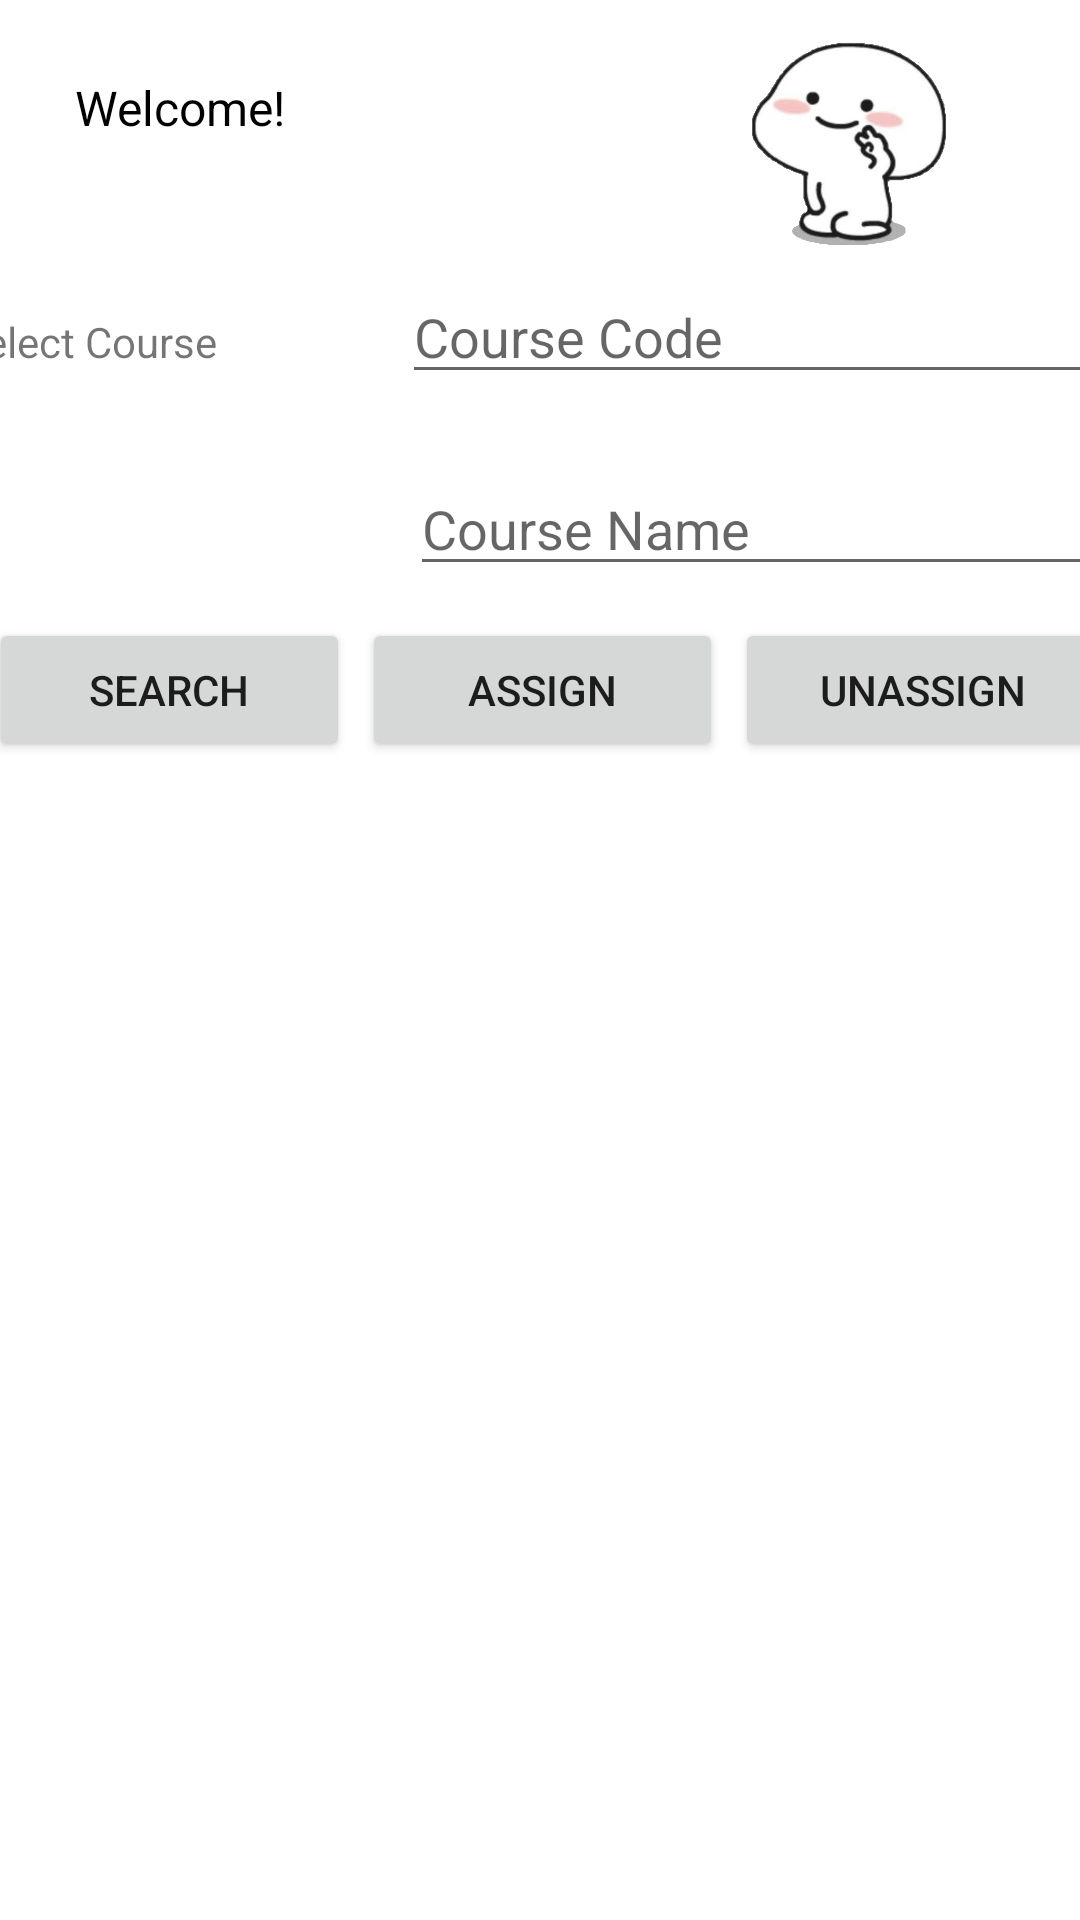

Layout XML and referenced resources for this Android screen:
<!-- AndroidManifest.xml: application theme Theme.CourseSelector -->
<!-- res/layout/instructor_courses_assign_layout.xml -->
<?xml version="1.0" encoding="utf-8"?>
<androidx.constraintlayout.widget.ConstraintLayout xmlns:android="http://schemas.android.com/apk/res/android"
    xmlns:app="http://schemas.android.com/apk/res-auto"
    xmlns:tools="http://schemas.android.com/tools"
    android:layout_width="match_parent"
    android:layout_height="match_parent"
    tools:context=".LoginScreen">

    <LinearLayout
        android:id="@+id/linearLayout5"
        android:layout_width="match_parent"
        android:layout_height="match_parent"
        android:orientation="horizontal"
        tools:layout_editor_absoluteX="0dp"
        tools:layout_editor_absoluteY="-247dp">

        <TextView
            android:id="@+id/welcomeMessage"
            android:layout_width="0dp"
            android:layout_height="wrap_content"
            android:layout_margin="25dp"
            android:layout_weight="1"
            android:text="@string/welcome"
            android:textColor="#000000"
            android:textSize="16sp" />

        <ImageView
            android:id="@+id/imageView5"
            android:layout_width="0dp"
            android:layout_height="90dp"
            android:layout_weight="1"
            app:srcCompat="@drawable/peace" />

    </LinearLayout>

    <LinearLayout
        android:id="@+id/linearLayout9"
        android:layout_width="387dp"
        android:layout_height="64dp"
        android:layout_marginStart="12dp"
        android:layout_marginTop="90dp"
        android:layout_marginEnd="12dp"
        android:layout_weight="1"
        app:layout_constraintEnd_toEndOf="@+id/linearLayout5"
        app:layout_constraintStart_toStartOf="@+id/linearLayout5"
        app:layout_constraintTop_toTopOf="@+id/linearLayout5">

        <TextView
            android:id="@+id/searchCourseCodePrompt"
            android:layout_width="68dp"
            android:layout_height="wrap_content"
            android:layout_weight="1"
            android:text="Select Course" />

        <EditText
            android:id="@+id/course_code_field"
            android:layout_width="160dp"
            android:layout_height="wrap_content"
            android:layout_weight="1"
            android:autofillHints=""
            android:ems="10"
            android:hint="@string/course_code"
            android:inputType="textPersonName"
            tools:ignore="TouchTargetSizeCheck" />

    </LinearLayout>

    <LinearLayout
        android:id="@+id/linearLayout19"
        android:layout_width="238dp"
        android:layout_height="50dp"
        android:layout_marginStart="162dp"
        android:layout_marginEnd="11dp"
        android:orientation="horizontal"
        app:layout_constraintEnd_toEndOf="@+id/linearLayout5"
        app:layout_constraintStart_toStartOf="@+id/linearLayout5"
        app:layout_constraintTop_toBottomOf="@+id/linearLayout9">

        <EditText
            android:id="@+id/courseName"
            android:layout_width="wrap_content"
            android:layout_height="wrap_content"
            android:layout_weight="1"
            android:ems="10"
            android:hint="@string/course_name"
            android:inputType="textPersonName"
            tools:ignore="TouchTargetSizeCheck" />
    </LinearLayout>

    <LinearLayout
        android:id="@+id/linearLayout18"
        android:layout_width="378dp"
        android:layout_height="54dp"
        android:layout_marginStart="16dp"
        android:layout_marginEnd="10dp"
        android:orientation="horizontal"
        app:layout_constraintEnd_toEndOf="@+id/linearLayout5"
        app:layout_constraintStart_toStartOf="@+id/linearLayout5"
        app:layout_constraintTop_toBottomOf="@+id/linearLayout19">

        <Button
            android:id="@+id/searchButton"
            android:layout_width="wrap_content"
            android:layout_height="wrap_content"
            android:layout_margin="2dp"
            android:layout_weight="1"
            android:text="Search" />

        <Button
            android:id="@+id/assignButton"
            android:layout_width="wrap_content"
            android:layout_height="wrap_content"
            android:layout_margin="2dp"
            android:layout_weight="1"
            android:text="Assign" />

        <Button
            android:id="@+id/unassigButton"
            android:layout_width="wrap_content"
            android:layout_height="wrap_content"
            android:layout_margin="2dp"
            android:layout_weight="1"
            android:text="Unassign" />
    </LinearLayout>

    <LinearLayout
        android:id="@+id/linearLayout17"
        android:layout_width="385dp"
        android:layout_height="424dp"
        android:layout_marginStart="15dp"
        android:layout_marginEnd="13dp"
        android:orientation="horizontal"
        app:layout_constraintEnd_toEndOf="@+id/linearLayout5"
        app:layout_constraintStart_toStartOf="@+id/linearLayout5"
        app:layout_constraintTop_toBottomOf="@+id/linearLayout18">

        <ListView
            android:id="@+id/list_of_courses"
            android:layout_width="match_parent"
            android:layout_height="match_parent" />
    </LinearLayout>

</androidx.constraintlayout.widget.ConstraintLayout>
<!-- resources referenced by this layout -->
<resources>
  <!-- drawable peace: png bitmap (drawable, 150057 bytes) -->
  <string name="course_code">Course Code</string>
  <string name="course_name">Course Name</string>
  <string name="welcome">Welcome!</string>
  <style name="Theme.CourseSelector" parent="Theme.MaterialComponents.DayNight.DarkActionBar">
          
          <item name="colorPrimary">@color/purple_500</item>
          <item name="colorPrimaryVariant">@color/purple_700</item>
          <item name="colorOnPrimary">@color/white</item>
          
          <item name="colorSecondary">@color/teal_200</item>
          <item name="colorSecondaryVariant">@color/teal_700</item>
          <item name="colorOnSecondary">@color/black</item>
          
          <item name="android:statusBarColor">?attr/colorPrimaryVariant</item>
          
      </style>
  <!-- not gathered from this repository: default colours our renderer supplied (Android Studio template values) -->
  <color name="purple_500">#FF6200EE</color>
  <color name="purple_700">#FF3700B3</color>
  <color name="teal_200">#FF03DAC5</color>
  <color name="teal_700">#FF018786</color>
  <color name="black">#FF000000</color>
  <color name="white">#FFFFFFFF</color>
</resources>
